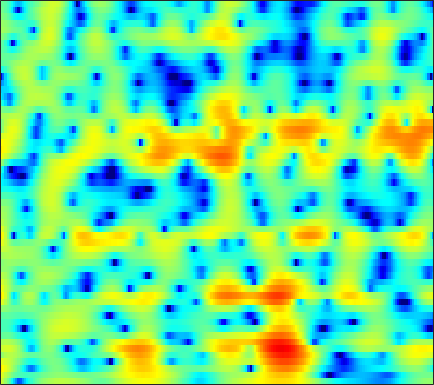

The data file committed next to this chart (first rows):
3.7176, 2.6247, 0.99198, -0.88853, -2.5109, -5.0494, -8.1608, -10.914, -14.154, -13.479, -10.477, -8.4492, -6.2923, -4.6169, -3.5904, -2.4484, -1.5016, -0.88805, -0.1753, 0.44275, 0.97744, 1.3239, 1.7117, 2.0188
4.768, 3.91, 2.751, 1.603, 0.7744, -0.2526, -1.147, -1.709, -2.295, -2.696, -2.928, -3.004, -2.995, -2.879, -2.734, -2.475, -2.155, -1.883, -1.492, -1.092, -0.7032, -0.4324, -0.1098, 0.1579
6.513, 5.789, 4.8, 3.775, 2.976, 1.858, 0.6632, -0.3042, -1.723, -3.336, -5.214, -6.834, -9.266, -11.58, -12.32, -11.11, -8.797, -7.151, -5.298, -3.821, -2.661, -1.967, -1.248, -0.7417
4.57, 4.237, 3.792, 3.3, 2.881, 2.237, 1.486, 0.841, -0.1262, -1.196, -2.319, -3.157, -4.191, -4.959, -5.23, -5.083, -4.464, -3.836, -2.956, -2.15, -1.473, -1.064, -0.6596, -0.414
0.2228, 1.218, 2.045, 2.456, 2.554, 2.466, 2.176, 1.845, 1.275, 0.6298, -0.01787, -0.4667, -0.9781, -1.348, -1.517, -1.581, -1.468, -1.291, -0.9825, -0.6727, -0.4104, -0.2806, -0.2281, -0.336
3.26, 3.529, 3.76, 3.805, 3.708, 3.396, 2.861, 2.292, 1.264, -0.09729, -1.816, -3.359, -5.789, -8.367, -9.486, -8.449, -5.989, -4.264, -2.403, -1.032, -0.08462, 0.3639, 0.6192, 0.4896
1.983, 2.133, 2.228, 2.173, 2.014, 1.645, 1.104, 0.5838, -0.2772, -1.368, -2.662, -3.692, -5.007, -5.977, -6.203, -5.622, -4.306, -3.159, -1.699, -0.462, 0.5051, 1.05, 1.525, 1.721
-1.736, -1.349, -1.122, -1.194, -1.427, -1.971, -2.716, -3.332, -4.164, -4.962, -5.577, -5.805, -5.712, -5.185, -4.58, -3.629, -2.597, -1.794, -0.7454, 0.2225, 1.063, 1.597, 2.178, 2.611
-2.784, -2.63, -2.678, -3.01, -3.458, -4.376, -5.767, -7.184, -9.753, -13.78, -22.3, -28.11, -15.39, -10.29, -7.792, -5.304, -3.396, -2.212, -0.8797, 0.2375, 1.175, 1.775, 2.45, 2.997
-2.847, -2.712, -2.703, -2.867, -3.1, -3.576, -4.301, -4.972, -5.85, -6.537, -6.943, -6.935, -6.419, -5.453, -4.603, -3.435, -2.31, -1.52, -0.5758, 0.2486, 0.9732, 1.456, 2.027, 2.511
-1.949, -1.756, -1.635, -1.651, -1.743, -1.898, -2.094, -2.28, -2.512, -2.635, -2.628, -2.552, -2.377, -2.104, -1.849, -1.474, -1.077, -0.7648, -0.3488, 0.06425, 0.4713, 0.7725, 1.163, 1.534
0.728, 0.6024, 0.3141, -0.09168, -0.4444, -0.843, -1.036, -1.073, -1.067, -1.002, -0.8535, -0.7127, -0.567, -0.4841, -0.4665, -0.509, -0.6208, -0.7391, -0.8734, -0.9066, -0.7974, -0.6119, -0.2612, 0.1625
4.716, 3.918, 2.531, 0.8239, -0.6374, -2.647, -3.794, -3.542, -2.229, -0.7916, 0.3359, 0.925, 1.409, 1.503, 1.313, 0.7068, -0.3352, -1.445, -3.289, -5.145, -5.767, -4.982, -3.263, -1.695
6.693, 5.609, 3.778, 1.418, -0.9215, -5.057, -7.489, -6.043, -3.292, -0.9487, 0.7274, 1.532, 2.169, 2.357, 2.195, 1.546, 0.3721, -0.9184, -3.36, -6.242, -7.314, -6.026, -3.717, -2.127
5.162, 4.436, 3.301, 2.061, 1.161, -0.02411, -0.9792, -1.325, -1.439, -1.326, -1.002, -0.6658, -0.2, 0.1843, 0.3804, 0.4653, 0.3584, 0.1851, -0.1236, -0.4111, -0.6269, -0.7277, -0.823, -0.9886
4.039, 3.525, 2.654, 1.577, 0.7049, -0.6379, -2.336, -3.695, -5.306, -6.297, -6.088, -5.151, -3.569, -2.094, -1.154, -0.1532, 0.5473, 0.9159, 1.26, 1.433, 1.473, 1.438, 1.28, 0.9985
2.459, 2.207, 1.671, 0.8031, -0.09811, -1.539, -3.595, -5.78, -9.648, -14.25, -12.75, -9.139, -5.55, -3.085, -1.746, -0.4064, 0.5747, 1.103, 1.602, 1.901, 2.064, 2.1, 2.048, 1.88
0.5471, 0.7423, 0.7769, 0.5321, 0.1369, -0.4304, -1.105, -1.735, -2.421, -2.761, -2.744, -2.438, -1.817, -1.086, -0.5603, 0.03298, 0.4999, 0.7645, 0.9895, 1.101, 1.123, 1.081, 0.9924, 0.8757
0.02976, 0.4885, 0.8444, 1.032, 1.07, 0.9105, 0.755, 0.6522, 0.453, 0.3146, 0.2825, 0.2962, 0.3558, 0.4247, 0.472, 0.502, 0.439, 0.337, 0.1136, -0.1913, -0.5842, -0.8967, -1.282, -1.557
1.372, 1.669, 1.887, 1.979, 2.038, 1.945, 1.796, 1.739, 1.626, 1.498, 1.415, 1.34, 1.245, 1.11, 0.9653, 0.7183, 0.3482, -0.04311, -0.7224, -1.648, -2.842, -3.895, -5.479, -6.891
3.253, 3.143, 2.915, 2.515, 2.183, 1.907, 1.591, 1.372, 1.25, 1.184, 1.111, 1.067, 1.009, 0.9364, 0.8501, 0.6445, 0.3345, -0.02799, -0.759, -1.859, -3.453, -5.136, -8.451, -13.87
4.931, 4.247, 3.133, 1.736, 0.494, -0.7215, -1.388, -1.572, -1.348, -0.9796, -0.8053, -0.716, -0.6918, -0.5856, -0.4028, -0.09309, 0.2623, 0.4717, 0.5553, 0.3674, -0.1724, -0.7488, -1.668, -2.609
6.287, 5.159, 3.004, 0.08966, -3.487, -12.29, -20.04, -9.692, -5.376, -3.895, -3.71, -4.351, -6.096, -7.779, -7.261, -4.313, -1.497, 0.1225, 1.691, 2.653, 3.112, 3.196, 3.024, 2.502
4.648, 3.839, 2.359, 0.6845, -0.7379, -2.547, -3.532, -3.983, -4.101, -4.426, -5.216, -6.302, -8.126, -9.766, -9.183, -6.403, -3.431, -1.609, 0.2469, 1.545, 2.414, 2.787, 2.944, 2.785
2.654, 2.236, 1.447, 0.5504, -0.07115, -1.2, -2.004, -2.666, -3.492, -4.131, -4.758, -5.09, -5.26, -5.107, -4.719, -3.779, -2.65, -1.737, -0.5882, 0.3966, 1.197, 1.641, 2.002, 2.157
1.915, 1.607, 1.106, 0.3286, -0.2257, -1.158, -2.201, -2.998, -4.183, -5.297, -6.227, -6.64, -6.742, -6.112, -5.341, -4.069, -2.712, -1.739, -0.5464, 0.475, 1.295, 1.769, 2.241, 2.489
1.516, 1.274, 0.8569, 0.2503, -0.4065, -1.255, -2.605, -3.702, -5.623, -8.234, -11.93, -15.75, -17.28, -11.99, -8.648, -5.443, -3.035, -1.59, -0.0254, 1.207, 2.122, 2.633, 3.095, 3.312
-0.001235, -0.02699, -0.2849, -0.5909, -1.049, -1.808, -2.736, -3.652, -5.009, -6.71, -8.505, -9.495, -9.63, -7.913, -6.192, -3.907, -1.931, -0.6601, 0.7682, 1.902, 2.765, 3.252, 3.642, 3.781
-2.838, -2.551, -2.508, -2.594, -2.772, -3.291, -3.667, -4.151, -4.608, -5.041, -5.228, -5.166, -4.765, -3.98, -3.198, -2.054, -0.8228, 0.06648, 1.156, 2.086, 2.84, 3.273, 3.647, 3.777
-5.237, -4.996, -4.841, -5.19, -5.35, -5.819, -6.275, -6.569, -6.894, -6.917, -6.652, -6.297, -5.448, -4.44, -3.56, -2.329, -1.103, -0.2177, 0.8772, 1.837, 2.649, 3.113, 3.593, 3.848
-6.057, -6.463, -7.153, -8.069, -8.911, -9.753, -11.04, -11.64, -12.7, -13.15, -12.72, -11.63, -9.7, -7.579, -6.103, -4.207, -2.531, -1.393, -0.02701, 1.158, 2.151, 2.785, 3.45, 3.932
-6.016, -7.33, -9.777, -12.01, -14.23, -15.83, -17, -18.1, -20.47, -27.86, -31.34, -21.06, -14.83, -11.03, -8.754, -6.355, -4.295, -2.938, -1.325, 0.1037, 1.313, 2.133, 3.029, 3.747
-3.869, -5.78, -9.756, -14.76, -22.61, -27.33, -18.52, -17.15, -15.68, -15.41, -14.67, -13.72, -12.22, -10.65, -9.437, -7.757, -6.039, -4.691, -2.901, -1.206, 0.3052, 1.292, 2.42, 3.329
1.335, 0.03603, -2.12, -3.882, -5.536, -6.484, -7.28, -7.405, -7.682, -7.903, -8.489, -8.833, -9.922, -11.07, -12.25, -12.74, -10.7, -8.291, -5.27, -2.821, -0.7745, 0.394, 1.655, 2.606
5.566, 4.766, 3.689, 2.622, 1.745, 0.8109, -0.2901, -0.8718, -1.911, -2.939, -4.182, -5.42, -7.325, -10.05, -12.87, -15.28, -12.57, -9.503, -6.205, -3.8, -2.089, -1.131, -0.2089, 0.3155
6.491, 5.969, 5.363, 4.509, 4.053, 3.108, 2.306, 1.54, 0.5229, -0.659, -1.885, -2.911, -4.25, -5.51, -6.2, -6.82, -6.759, -6.361, -5.556, -4.676, -3.957, -3.625, -3.484, -3.806
5.715, 5.533, 5.229, 4.848, 4.547, 3.953, 3.301, 2.617, 1.654, 0.4872, -0.8451, -1.894, -3.41, -4.908, -5.833, -6.885, -7.33, -7.311, -6.919, -6.315, -5.754, -5.424, -5.409, -5.854
3.605, 4.05, 4.432, 4.85, 4.774, 4.723, 4.219, 3.741, 2.809, 1.582, 0.03147, -1.395, -3.626, -6.455, -8.981, -12.62, -14.73, -13.56, -10.78, -8.418, -6.749, -5.803, -4.964, -4.594
-1.094, 0.9766, 2.998, 4.082, 4.619, 4.876, 4.729, 4.426, 3.638, 2.509, 0.9398, -0.4574, -2.906, -5.818, -8.527, -12.46, -14.64, -13.72, -11.21, -8.821, -6.532, -5.352, -3.909, -2.91
-0.3779, 0.9132, 2.345, 3.13, 3.751, 3.998, 4.055, 3.864, 3.318, 2.484, 1.264, 0.176, -1.692, -3.832, -5.714, -8.243, -10.75, -12.13, -12.14, -10.14, -7.399, -5.718, -3.755, -2.303
1.493, 1.722, 1.842, 2.195, 2.393, 2.545, 2.726, 2.706, 2.56, 2.189, 1.561, 0.814, -0.4016, -2.046, -3.669, -6.421, -10.26, -14.07, -15.64, -10.59, -6.68, -4.573, -2.583, -1.179
0.07335, -0.4103, -0.8632, -0.9786, -1.134, -0.6083, -0.04821, 0.5079, 1.151, 1.545, 1.698, 1.605, 1.236, 0.6231, 0.001189, -0.8917, -1.761, -2.214, -2.338, -1.916, -1.146, -0.5159, 0.2057, 0.7148
-3.927, -5.315, -7.421, -10.5, -11.32, -8.978, -5.589, -3.453, -1.354, 0.1453, 1.141, 1.683, 2.072, 2.209, 2.222, 2.121, 1.978, 1.893, 1.843, 1.881, 1.919, 1.963, 1.949, 1.779
-6.92, -7.932, -9.709, -12.17, -12.98, -10.41, -6.922, -4.805, -2.414, -0.6606, 0.6207, 1.328, 2.013, 2.437, 2.629, 2.743, 2.772, 2.75, 2.681, 2.586, 2.469, 2.337, 2.091, 1.715
-8.043, -7.845, -7.659, -7.18, -6.355, -5.218, -3.791, -2.66, -1.273, -0.06515, 0.8955, 1.421, 1.942, 2.236, 2.317, 2.31, 2.193, 2.065, 1.883, 1.715, 1.604, 1.525, 1.403, 1.224
-11.27, -10.26, -8.26, -6.094, -4.773, -3.138, -1.64, -0.6817, 0.3874, 1.253, 1.873, 2.181, 2.343, 2.251, 2.023, 1.528, 0.8546, 0.3121, -0.317, -0.6588, -0.6375, -0.397, 0.05033, 0.4799
-19.41, -13.04, -8.017, -4.908, -3.103, -1.175, 0.2466, 1.12, 2.046, 2.677, 3.039, 3.135, 2.974, 2.463, 1.83, 0.5397, -1.335, -3.224, -6.357, -8.644, -7.069, -4.838, -2.381, -0.6747
-4.926, -4.422, -3.328, -1.97, -0.9556, 0.1671, 1.136, 1.769, 2.424, 2.869, 3.091, 3.084, 2.851, 2.292, 1.616, 0.3093, -1.575, -3.469, -6.59, -8.807, -7.274, -5.149, -2.77, -1.139
-1.555, -1.517, -1.258, -0.8005, -0.4374, 0.05318, 0.5953, 0.9891, 1.449, 1.833, 2.095, 2.175, 2.148, 1.934, 1.625, 1.074, 0.378, -0.1809, -0.8326, -1.202, -1.217, -1.054, -0.7089, -0.4361
-1.026, -1.187, -1.316, -1.441, -1.537, -1.387, -1.052, -0.745, -0.2147, 0.3545, 0.8674, 1.186, 1.505, 1.692, 1.747, 1.743, 1.659, 1.574, 1.444, 1.322, 1.206, 1.1, 0.9056, 0.5802
-1.473, -1.879, -2.749, -3.911, -4.7, -5.345, -5.135, -4.359, -2.989, -1.686, -0.5981, 0.06943, 0.7415, 1.242, 1.558, 1.878, 2.151, 2.328, 2.516, 2.628, 2.642, 2.578, 2.321, 1.866
-1.349, -2.013, -3.706, -6.561, -9.89, -20.57, -16.88, -9.996, -5.708, -3.252, -1.748, -1.024, -0.3998, 0.01301, 0.292, 0.7393, 1.329, 1.828, 2.503, 3.081, 3.47, 3.605, 3.549, 3.204
0.3594, -0.0773, -1.016, -2.299, -3.259, -4.332, -4.455, -3.924, -2.935, -2.176, -1.871, -1.99, -2.596, -3.634, -4.433, -4.444, -2.882, -1.242, 0.7948, 2.39, 3.477, 3.966, 4.251, 4.097
1.513, 1.341, 0.9774, 0.489, 0.0537, -0.478, -0.8559, -1.058, -1.295, -1.637, -2.251, -3.013, -4.707, -7.769, -11.75, -16.25, -8.577, -4.575, -1.066, 1.2, 2.693, 3.4, 3.873, 3.861
1.135, 0.9915, 0.6075, 0.06937, -0.4427, -1.047, -1.607, -1.98, -2.416, -2.743, -3.031, -3.253, -3.613, -3.958, -4.034, -3.619, -2.55, -1.462, 0.04219, 1.36, 2.365, 2.897, 3.271, 3.285
0.2841, -0.004233, -0.6305, -1.524, -2.314, -3.53, -4.821, -5.614, -6.144, -5.905, -5.154, -4.485, -3.581, -2.699, -2.06, -1.205, -0.3101, 0.382, 1.268, 2.082, 2.726, 3.081, 3.349, 3.36
-0.5492, -0.9007, -1.662, -2.866, -4.082, -6.544, -10.35, -15.05, -20.7, -13.44, -8.828, -6.6, -4.465, -2.896, -1.954, -0.8703, 0.09741, 0.7577, 1.574, 2.296, 2.906, 3.257, 3.573, 3.672
-1.188, -1.281, -1.734, -2.582, -3.506, -5.138, -7.098, -8.506, -9.34, -8.464, -6.805, -5.641, -4.315, -3.272, -2.605, -1.809, -1.026, -0.4158, 0.4485, 1.316, 2.141, 2.681, 3.255, 3.622
